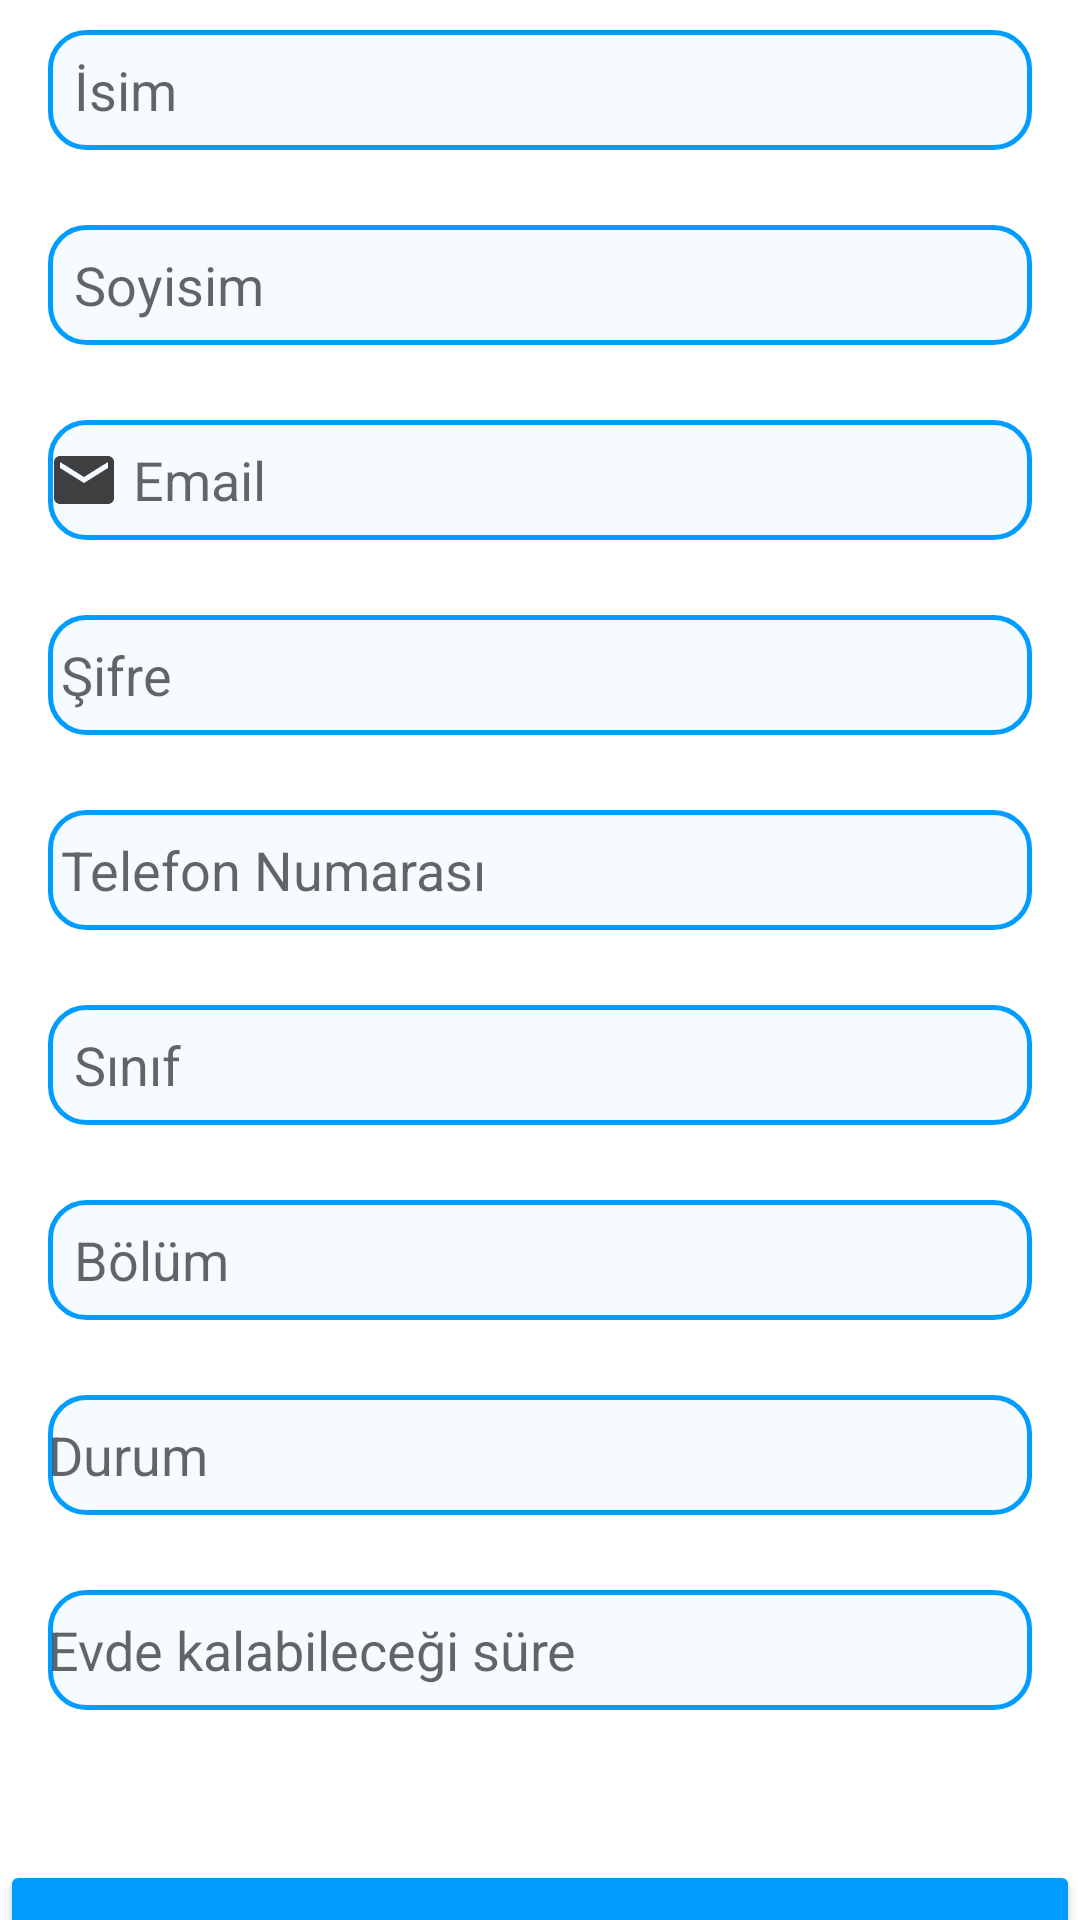

This screen was rendered from an Android layout file. Write that file and the resources it references.
<!-- AndroidManifest.xml: application theme Theme.FindRoommate -->
<!-- res/layout/activity_register.xml -->
<?xml version="1.0" encoding="utf-8"?>
<LinearLayout xmlns:android="http://schemas.android.com/apk/res/android"
    xmlns:app="http://schemas.android.com/apk/res-auto"
    xmlns:tools="http://schemas.android.com/tools"
    android:layout_width="match_parent"
    android:layout_height="match_parent"
    android:orientation="vertical"
    tools:context=".Register">

    <EditText
        android:id="@+id/register_name_et"
        android:layout_width="match_parent"
        android:layout_height="40dp"
        android:layout_marginStart="16dp"
        android:layout_marginEnd="16dp"
        android:layout_marginTop="10dp"
        android:background="@drawable/edit_text_background"
        android:hint="  İsim"
        android:inputType="textPersonName" />

    <EditText
        android:id="@+id/register_lastName_et"
        android:layout_width="match_parent"
        android:layout_height="40dp"
        android:layout_marginStart="16dp"
        android:layout_marginTop="25dp"
        android:layout_marginEnd="16dp"
        android:background="@drawable/edit_text_background"
        android:ems="10"
        android:hint="  Soyisim"
        android:inputType="textPersonName" />

    <EditText
        android:id="@+id/register_email_et"
        android:layout_width="match_parent"
        android:layout_height="40dp"
        android:layout_marginTop="25dp"
        android:layout_marginStart="16dp"
        android:layout_marginEnd="16dp"
        android:background="@drawable/edit_text_background"
        android:drawableLeft="@drawable/baseline_email_24"
        android:hint=" Email"
        android:inputType="textEmailAddress" />

    <EditText
        android:id="@+id/register_password_et"
        android:layout_width="match_parent"
        android:layout_height="40dp"
        android:layout_marginTop="25dp"
        android:layout_marginStart="16dp"
        android:layout_marginEnd="16dp"
        android:background="@drawable/edit_text_background"
        android:drawableLeft="@drawable/baseline_lock_24"
        android:hint=" Şifre"
        android:inputType="textPassword" />

    <EditText
        android:id="@+id/register_phoneNumber_et"
        android:layout_width="match_parent"
        android:layout_height="40dp"
        android:layout_marginTop="25dp"
        android:layout_marginStart="16dp"
        android:layout_marginEnd="16dp"
        android:background="@drawable/edit_text_background"
        android:hint=" Telefon Numarası"
        android:inputType="phone" />

    <EditText
        android:id="@+id/register_grade_et"
        android:layout_width="match_parent"
        android:layout_height="40dp"
        android:layout_marginStart="16dp"
        android:layout_marginEnd="16dp"
        android:layout_marginTop="25dp"
        android:background="@drawable/edit_text_background"
        android:ems="10"
        android:hint="  Sınıf"
        android:inputType="text" />

    <EditText
        android:id="@+id/register_department_et"
        android:layout_width="match_parent"
        android:layout_height="40dp"
        android:layout_marginTop="25dp"
        android:layout_marginStart="16dp"
        android:layout_marginEnd="16dp"
        android:background="@drawable/edit_text_background"
        android:ems="10"
        android:hint="  Bölüm"
        android:inputType="text" />

    <EditText
        android:id="@+id/register_state_et"
        android:layout_width="match_parent"
        android:layout_height="40dp"
        android:layout_marginTop="25dp"
        android:layout_marginStart="16dp"
        android:layout_marginEnd="16dp"
        android:background="@drawable/edit_text_background"
        android:ems="10"
        android:hint="Durum"
        android:inputType="text" />

    <EditText
        android:id="@+id/register_period_et"
        android:layout_width="match_parent"
        android:layout_height="40dp"
        android:layout_marginTop="25dp"
        android:layout_marginStart="16dp"
        android:layout_marginEnd="16dp"
        android:background="@drawable/edit_text_background"
        android:hint="Evde kalabileceği süre"
        android:inputType="text" />

    <Button
        android:id="@+id/register_button"
        android:layout_width="match_parent"
        android:layout_height="50dp"
        android:layout_marginTop="50dp"
        android:backgroundTint="@color/app_theme"
        android:text="Kayıt Ol"
        app:cornerRadius="26dp" />
</LinearLayout>
<!-- resources referenced by this layout -->
<resources>
  <color name="app_theme">#009dff</color>
  <!-- drawable baseline_email_24 (drawable) -->
  <vector android:height="24dp" android:tint="#3D3F41"
      android:viewportHeight="24" android:viewportWidth="24"
      android:width="24dp" xmlns:android="http://schemas.android.com/apk/res/android">
      <path android:fillColor="@android:color/white" android:pathData="M20,4L4,4c-1.1,0 -1.99,0.9 -1.99,2L2,18c0,1.1 0.9,2 2,2h16c1.1,0 2,-0.9 2,-2L22,6c0,-1.1 -0.9,-2 -2,-2zM20,8l-8,5 -8,-5L4,6l8,5 8,-5v2z"/>
  </vector>
  <!-- drawable edit_text_background (drawable) -->
  <?xml version="1.0" encoding="utf-8"?>
  <shape xmlns:android="http://schemas.android.com/apk/res/android"
      android:shape="rectangle">
  
      <solid android:color="@color/app_theme_light"/>
      <corners android:radius="12dp"/>
      <stroke android:width="1.5dp"
          android:color="@color/app_theme"/>
  
  </shape>
  <style name="Theme.FindRoommate" parent="Theme.MaterialComponents.DayNight.DarkActionBar">
          
          <item name="colorPrimary">@color/purple_500</item>
          <item name="colorPrimaryVariant">@color/purple_700</item>
          <item name="colorOnPrimary">@color/white</item>
          
          <item name="colorSecondary">@color/teal_200</item>
          <item name="colorSecondaryVariant">@color/teal_700</item>
          <item name="colorOnSecondary">@color/black</item>
          
          <item name="android:statusBarColor">?attr/colorPrimaryVariant</item>
          
      </style>
  <color name="app_theme_light">#f6fbff</color>
  <color name="purple_500">#FF6200EE</color>
  <color name="purple_700">#FF3700B3</color>
  <color name="white">#FFFFFFFF</color>
  <color name="teal_200">#FF03DAC5</color>
  <color name="teal_700">#FF018786</color>
  <color name="black">#FF000000</color>
</resources>
